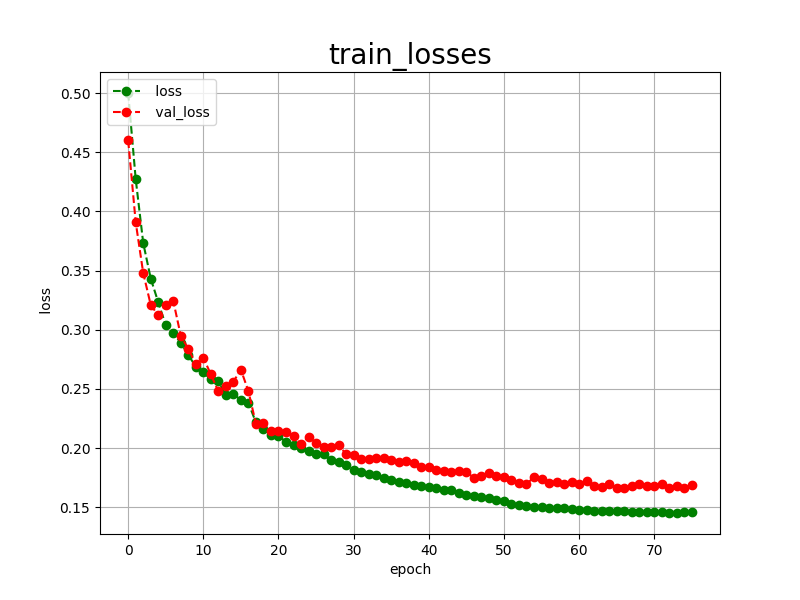

The data file committed next to this chart (first rows):
epoch, loss, val_loss
0, 0.5001, 0.4601
1, 0.4274, 0.3909
2, 0.3734, 0.3480
3, 0.3433, 0.3210
4, 0.3232, 0.3121
5, 0.3038, 0.3212
6, 0.2971, 0.3244
7, 0.2891, 0.2949
8, 0.2787, 0.2838
9, 0.2687, 0.2712
10, 0.2640, 0.2765
11, 0.2580, 0.2622
12, 0.2566, 0.2479
13, 0.2448, 0.2522
14, 0.2459, 0.2562
15, 0.2404, 0.2662
16, 0.2381, 0.2480
17, 0.2216, 0.2205
18, 0.2158, 0.2213
19, 0.2114, 0.2142
20, 0.2102, 0.2148
21, 0.2053, 0.2134
22, 0.2029, 0.2106
23, 0.2003, 0.2030
24, 0.1974, 0.2096
25, 0.1952, 0.2046
26, 0.1947, 0.2010
27, 0.1895, 0.2013
28, 0.1878, 0.2025
29, 0.1858, 0.1948
30, 0.1817, 0.1944
31, 0.1796, 0.1904
32, 0.1781, 0.1905
33, 0.1773, 0.1917
34, 0.1746, 0.1918
35, 0.1728, 0.1898
36, 0.1711, 0.1884
37, 0.1703, 0.1892
38, 0.1690, 0.1874
39, 0.1683, 0.1839
40, 0.1667, 0.1837
41, 0.1663, 0.1814
42, 0.1649, 0.1810
43, 0.1642, 0.1797
44, 0.1621, 0.1808
45, 0.1604, 0.1799
46, 0.1595, 0.1748
47, 0.1588, 0.1767
48, 0.1578, 0.1793
49, 0.1565, 0.1760
50, 0.1555, 0.1758
51, 0.1531, 0.1730
52, 0.1518, 0.1705
53, 0.1512, 0.1695
54, 0.1503, 0.1755
55, 0.1498, 0.1736
56, 0.1496, 0.1702
57, 0.1493, 0.1709
58, 0.1490, 0.1697
59, 0.1483, 0.1713
... 16 more rows
